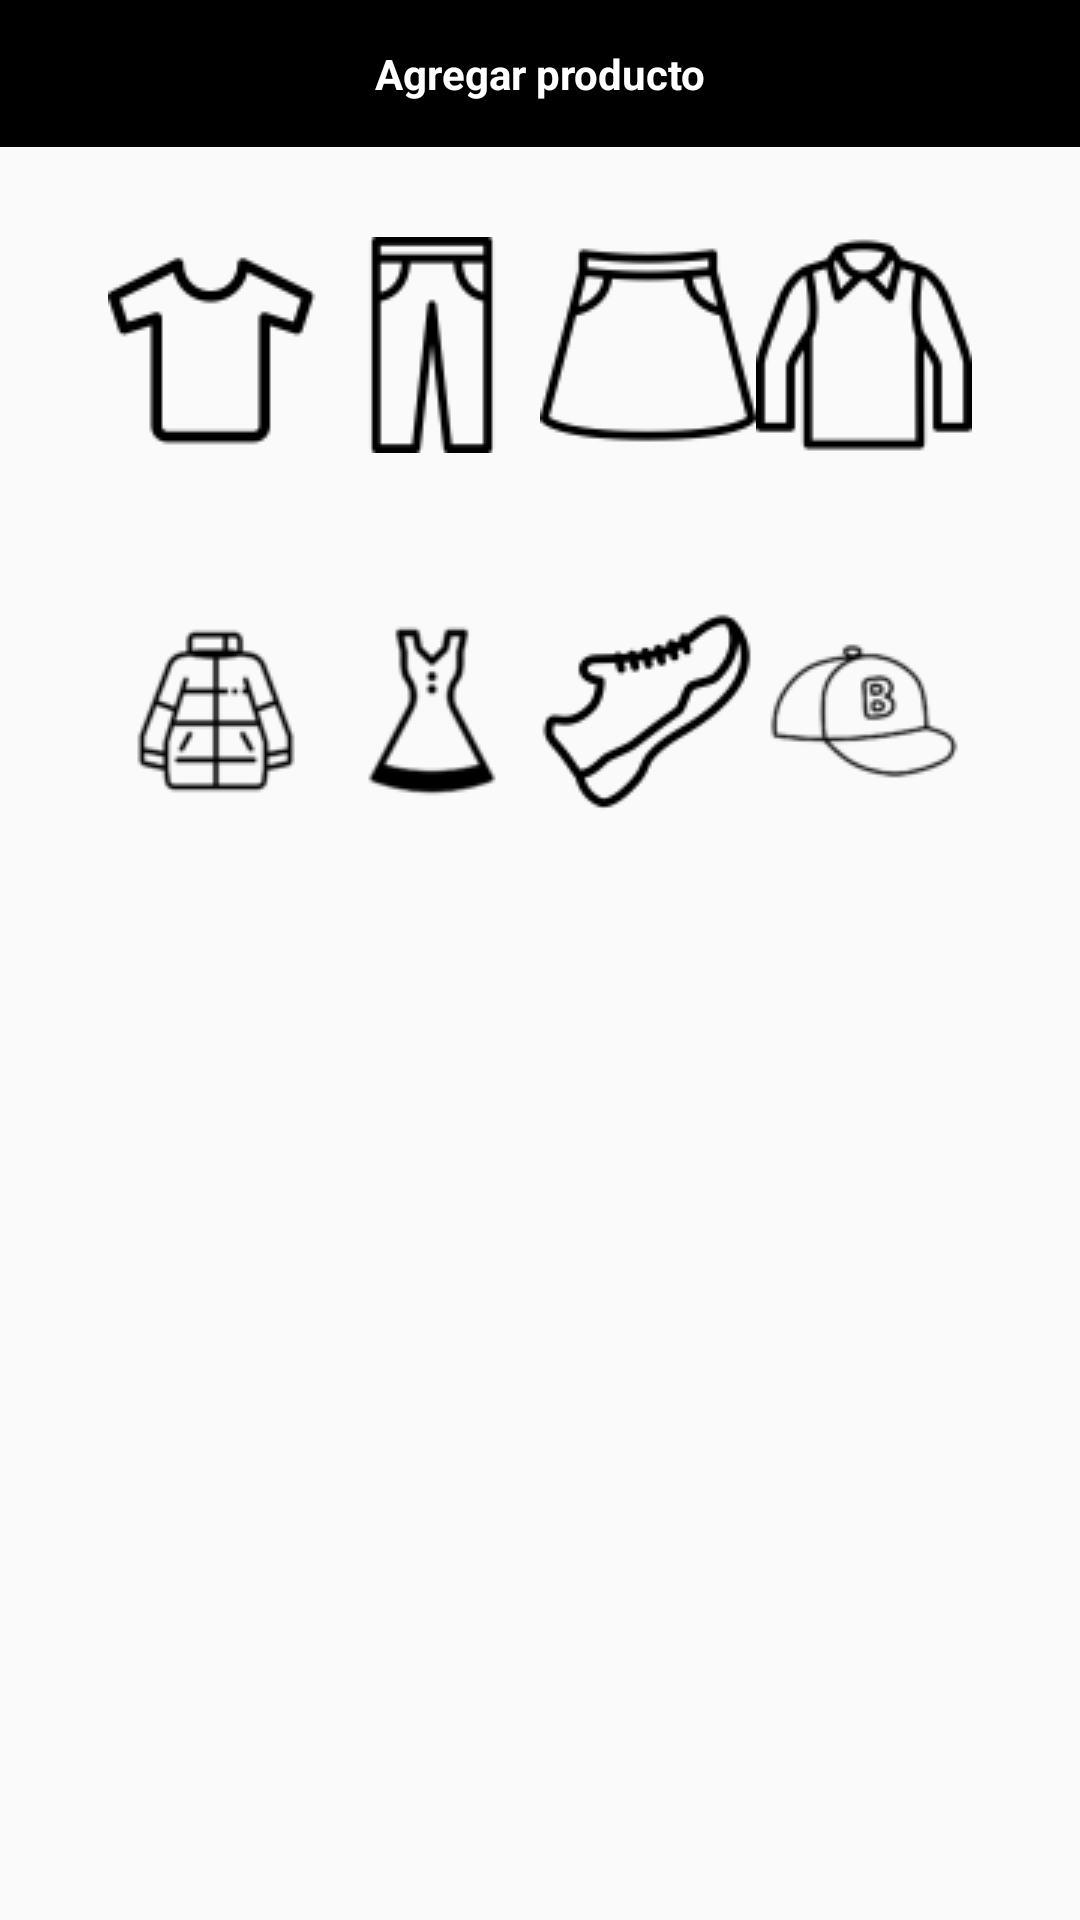

This screen was rendered from an Android layout file. Write that file and the resources it references.
<!-- AndroidManifest.xml: application theme Theme.PickAClothAPP.NoActionBar -->
<!-- res/layout/fragment_uno.xml -->
<?xml version="1.0" encoding="utf-8"?>
<RelativeLayout xmlns:android="http://schemas.android.com/apk/res/android"
    xmlns:tools="http://schemas.android.com/tools"
    android:layout_width="match_parent"
    android:layout_height="match_parent"
    tools:context=".FragmentUno">

    <TextView
        android:id="@+id/textox2"
        android:layout_width="match_parent"
        android:layout_height="wrap_content"
        android:text="Agregar producto"
        android:layout_centerHorizontal="true"
        android:textAlignment="center"
        android:background="@color/black"
        android:padding="15dp"
        android:textColor="@color/white"
        android:textStyle="bold"/>

    <LinearLayout
        android:id="@+id/linear_layout1"
        android:layout_width="match_parent"
        android:layout_height="wrap_content"
        android:layout_below="@id/textox2"
        android:orientation="horizontal"
        android:layout_centerHorizontal="true"
        android:gravity="center"
        android:layout_marginTop="30dp">

    <ImageView
        android:id="@+id/camiseta"
        android:layout_width="wrap_content"
        android:layout_height="wrap_content"
        android:src="@drawable/camiseta"
        />
    <ImageView
        android:id="@+id/pantalon"
        android:layout_width="wrap_content"
        android:layout_height="wrap_content"
        android:src="@drawable/pantalones"
            />
    <ImageView
        android:id="@+id/falda"
        android:layout_width="wrap_content"
        android:layout_height="wrap_content"
        android:src="@drawable/falda"
        />

   <ImageView
       android:id="@+id/camisa"
       android:layout_width="wrap_content"
       android:layout_height="wrap_content"
       android:src="@drawable/camisa"
       />
    </LinearLayout>

    <LinearLayout
        android:id="@+id/linear_layout2"
        android:layout_width="match_parent"
        android:layout_height="wrap_content"
        android:layout_below="@+id/linear_layout1"
        android:orientation="horizontal"
        android:layout_centerHorizontal="true"
        android:gravity="center"
        android:layout_marginTop="50dp">

        <ImageView
            android:id="@+id/abrigo"
            android:layout_width="wrap_content"
            android:layout_height="wrap_content"
            android:src="@drawable/abrigo" />
        <ImageView
            android:id="@+id/vestido"
            android:layout_width="wrap_content"
            android:layout_height="wrap_content"
            android:src="@drawable/vestido2" />
        <ImageView
            android:id="@+id/zapatos"
            android:layout_width="wrap_content"
            android:layout_height="wrap_content"
            android:src="@drawable/zapatos" />
        <ImageView
            android:id="@+id/gorra"
            android:layout_width="wrap_content"
            android:layout_height="wrap_content"
            android:src="@drawable/gorra" />

    </LinearLayout>





</RelativeLayout>
<!-- resources referenced by this layout -->
<resources>
  <color name="black">#FF000000</color>
  <color name="white">#FFFFFFFF</color>
  <!-- drawable abrigo: png bitmap (drawable, 2936 bytes) -->
  <!-- drawable camisa: png bitmap (drawable, 2002 bytes) -->
  <!-- drawable camiseta: png bitmap (drawable, 1092 bytes) -->
  <!-- drawable falda: png bitmap (drawable, 1819 bytes) -->
  <!-- drawable gorra: png bitmap (drawable, 2098 bytes) -->
  <!-- drawable pantalones: png bitmap (drawable, 1101 bytes) -->
  <!-- drawable vestido2: png bitmap (drawable, 1888 bytes) -->
  <!-- drawable zapatos: png bitmap (drawable, 2150 bytes) -->
  <style name="Theme.PickAClothAPP.NoActionBar">
  
          <item name="windowActionBar">false</item>
          <item name="windowNoTitle">true</item>
  
      </style>
</resources>
